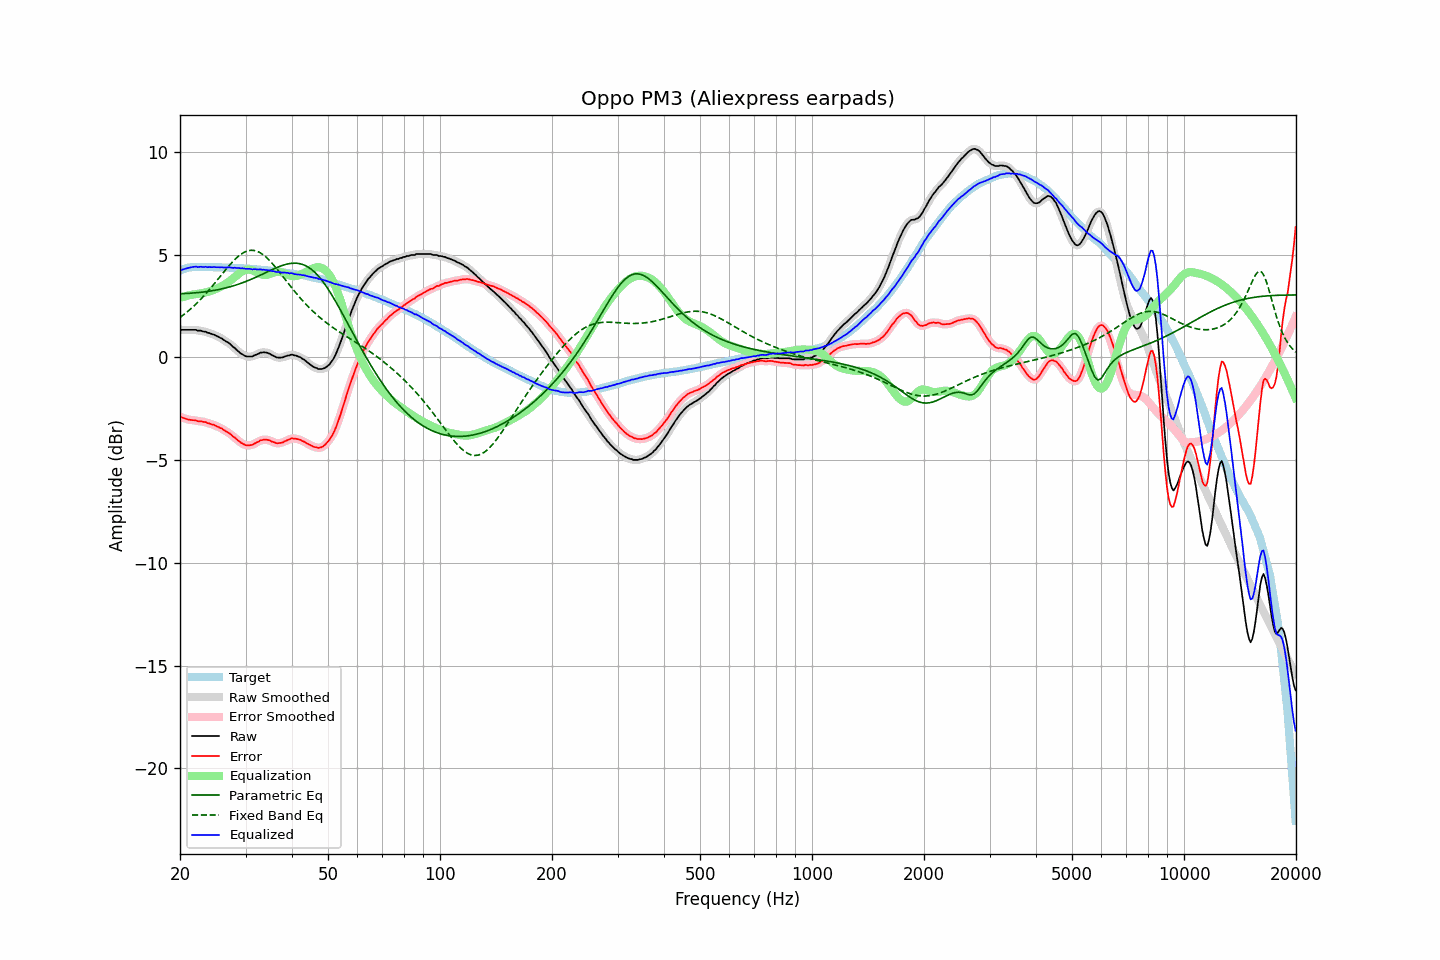

Data behind this chart, as committed beside it:
frequency, raw, error, smoothed, error_smoothed, equalization, parametric_eq, fixed_band_eq, equalized_raw, equalized_smoothed, target
20.00, 1.34, -2.89, 1.34, -2.89, 2.89, 3.10, 1.94, 4.24, 4.24, 4.23
20.20, 1.34, -2.92, 1.34, -2.92, 2.92, 3.10, 2.00, 4.26, 4.26, 4.26
20.40, 1.34, -2.95, 1.34, -2.94, 2.94, 3.10, 2.06, 4.29, 4.29, 4.29
20.61, 1.34, -2.97, 1.34, -2.97, 2.97, 3.11, 2.12, 4.31, 4.31, 4.31
20.81, 1.34, -3.00, 1.34, -3.00, 2.99, 3.11, 2.18, 4.33, 4.33, 4.34
21.02, 1.34, -3.03, 1.34, -3.02, 3.01, 3.12, 2.25, 4.35, 4.35, 4.37
21.23, 1.34, -3.04, 1.34, -3.04, 3.03, 3.12, 2.32, 4.37, 4.37, 4.38
21.44, 1.34, -3.05, 1.34, -3.05, 3.05, 3.13, 2.39, 4.39, 4.39, 4.39
21.66, 1.34, -3.06, 1.35, -3.05, 3.06, 3.13, 2.46, 4.40, 4.40, 4.40
21.87, 1.34, -3.06, 1.34, -3.06, 3.07, 3.14, 2.53, 4.41, 4.41, 4.40
22.09, 1.34, -3.07, 1.33, -3.08, 3.08, 3.15, 2.60, 4.42, 4.41, 4.41
22.31, 1.30, -3.11, 1.32, -3.09, 3.09, 3.15, 2.68, 4.39, 4.41, 4.41
22.54, 1.30, -3.11, 1.30, -3.10, 3.10, 3.16, 2.76, 4.40, 4.40, 4.41
22.76, 1.30, -3.11, 1.29, -3.12, 3.11, 3.17, 2.84, 4.42, 4.40, 4.41
22.99, 1.27, -3.13, 1.28, -3.12, 3.13, 3.18, 2.92, 4.40, 4.41, 4.40
23.22, 1.25, -3.15, 1.26, -3.14, 3.15, 3.19, 3.01, 4.40, 4.41, 4.40
23.45, 1.25, -3.15, 1.24, -3.16, 3.16, 3.20, 3.10, 4.42, 4.40, 4.40
23.69, 1.20, -3.20, 1.22, -3.18, 3.18, 3.21, 3.18, 4.39, 4.40, 4.40
23.92, 1.19, -3.21, 1.19, -3.21, 3.21, 3.22, 3.27, 4.40, 4.39, 4.40
24.16, 1.16, -3.24, 1.16, -3.24, 3.23, 3.23, 3.37, 4.39, 4.39, 4.40
24.40, 1.13, -3.27, 1.14, -3.26, 3.26, 3.24, 3.46, 4.39, 4.40, 4.40
24.65, 1.11, -3.28, 1.10, -3.29, 3.29, 3.26, 3.55, 4.40, 4.39, 4.39
24.89, 1.07, -3.32, 1.07, -3.32, 3.32, 3.27, 3.65, 4.39, 4.39, 4.39
25.14, 1.03, -3.36, 1.04, -3.35, 3.35, 3.29, 3.74, 4.39, 4.39, 4.39
25.39, 1.00, -3.39, 1.00, -3.39, 3.39, 3.30, 3.84, 4.39, 4.39, 4.39
25.65, 0.95, -3.44, 0.96, -3.43, 3.43, 3.32, 3.94, 4.38, 4.39, 4.39
25.91, 0.92, -3.46, 0.91, -3.47, 3.47, 3.34, 4.04, 4.39, 4.38, 4.38
26.16, 0.86, -3.52, 0.86, -3.52, 3.51, 3.35, 4.13, 4.37, 4.38, 4.38
26.43, 0.81, -3.57, 0.82, -3.56, 3.56, 3.37, 4.23, 4.37, 4.38, 4.38
26.69, 0.76, -3.62, 0.77, -3.61, 3.61, 3.39, 4.32, 4.37, 4.38, 4.38
26.96, 0.72, -3.66, 0.72, -3.66, 3.66, 3.41, 4.41, 4.39, 4.38, 4.38
27.23, 0.66, -3.71, 0.66, -3.71, 3.72, 3.43, 4.50, 4.38, 4.38, 4.37
27.50, 0.59, -3.78, 0.59, -3.77, 3.78, 3.46, 4.59, 4.37, 4.37, 4.37
27.77, 0.51, -3.85, 0.52, -3.84, 3.84, 3.48, 4.68, 4.35, 4.36, 4.36
28.05, 0.46, -3.90, 0.45, -3.90, 3.91, 3.50, 4.76, 4.37, 4.36, 4.36
28.33, 0.38, -3.97, 0.38, -3.97, 3.97, 3.53, 4.83, 4.35, 4.36, 4.35
28.62, 0.31, -4.04, 0.32, -4.03, 4.03, 3.55, 4.90, 4.35, 4.35, 4.35
28.90, 0.25, -4.10, 0.25, -4.10, 4.10, 3.58, 4.96, 4.35, 4.34, 4.35
29.19, 0.18, -4.16, 0.19, -4.15, 4.15, 3.61, 5.02, 4.33, 4.34, 4.34
29.48, 0.14, -4.20, 0.14, -4.20, 4.20, 3.64, 5.07, 4.34, 4.33, 4.34
29.78, 0.09, -4.24, 0.09, -4.24, 4.23, 3.67, 5.12, 4.33, 4.32, 4.33
30.08, 0.05, -4.28, 0.06, -4.27, 4.26, 3.70, 5.15, 4.31, 4.32, 4.33
30.38, 0.04, -4.28, 0.04, -4.28, 4.27, 3.73, 5.18, 4.31, 4.32, 4.32
30.68, 0.04, -4.28, 0.03, -4.28, 4.27, 3.76, 5.20, 4.31, 4.31, 4.32
30.99, 0.04, -4.27, 0.04, -4.27, 4.26, 3.79, 5.21, 4.30, 4.30, 4.31
31.30, 0.04, -4.26, 0.06, -4.25, 4.24, 3.83, 5.21, 4.28, 4.29, 4.30
31.61, 0.09, -4.21, 0.08, -4.21, 4.21, 3.86, 5.21, 4.30, 4.29, 4.30
31.93, 0.12, -4.17, 0.12, -4.17, 4.17, 3.89, 5.19, 4.29, 4.28, 4.29
32.24, 0.15, -4.13, 0.16, -4.12, 4.13, 3.93, 5.16, 4.28, 4.29, 4.28
32.57, 0.18, -4.10, 0.19, -4.09, 4.09, 3.97, 5.13, 4.27, 4.28, 4.28
32.89, 0.23, -4.04, 0.22, -4.05, 4.06, 4.00, 5.09, 4.29, 4.28, 4.27
33.22, 0.23, -4.03, 0.24, -4.02, 4.03, 4.04, 5.04, 4.27, 4.27, 4.26
33.55, 0.25, -4.01, 0.25, -4.01, 4.02, 4.08, 4.98, 4.27, 4.27, 4.26
33.89, 0.24, -4.01, 0.24, -4.01, 4.01, 4.11, 4.92, 4.26, 4.26, 4.25
34.23, 0.23, -4.01, 0.23, -4.01, 4.02, 4.15, 4.85, 4.25, 4.25, 4.24
34.57, 0.20, -4.03, 0.20, -4.03, 4.04, 4.19, 4.77, 4.24, 4.24, 4.23
34.92, 0.17, -4.05, 0.17, -4.05, 4.06, 4.22, 4.69, 4.23, 4.23, 4.22
35.27, 0.11, -4.10, 0.12, -4.09, 4.09, 4.26, 4.61, 4.20, 4.21, 4.21
35.62, 0.08, -4.12, 0.08, -4.12, 4.12, 4.30, 4.52, 4.20, 4.19, 4.20
35.97, 0.04, -4.15, 0.04, -4.15, 4.14, 4.33, 4.43, 4.18, 4.18, 4.19
... 635 more rows
